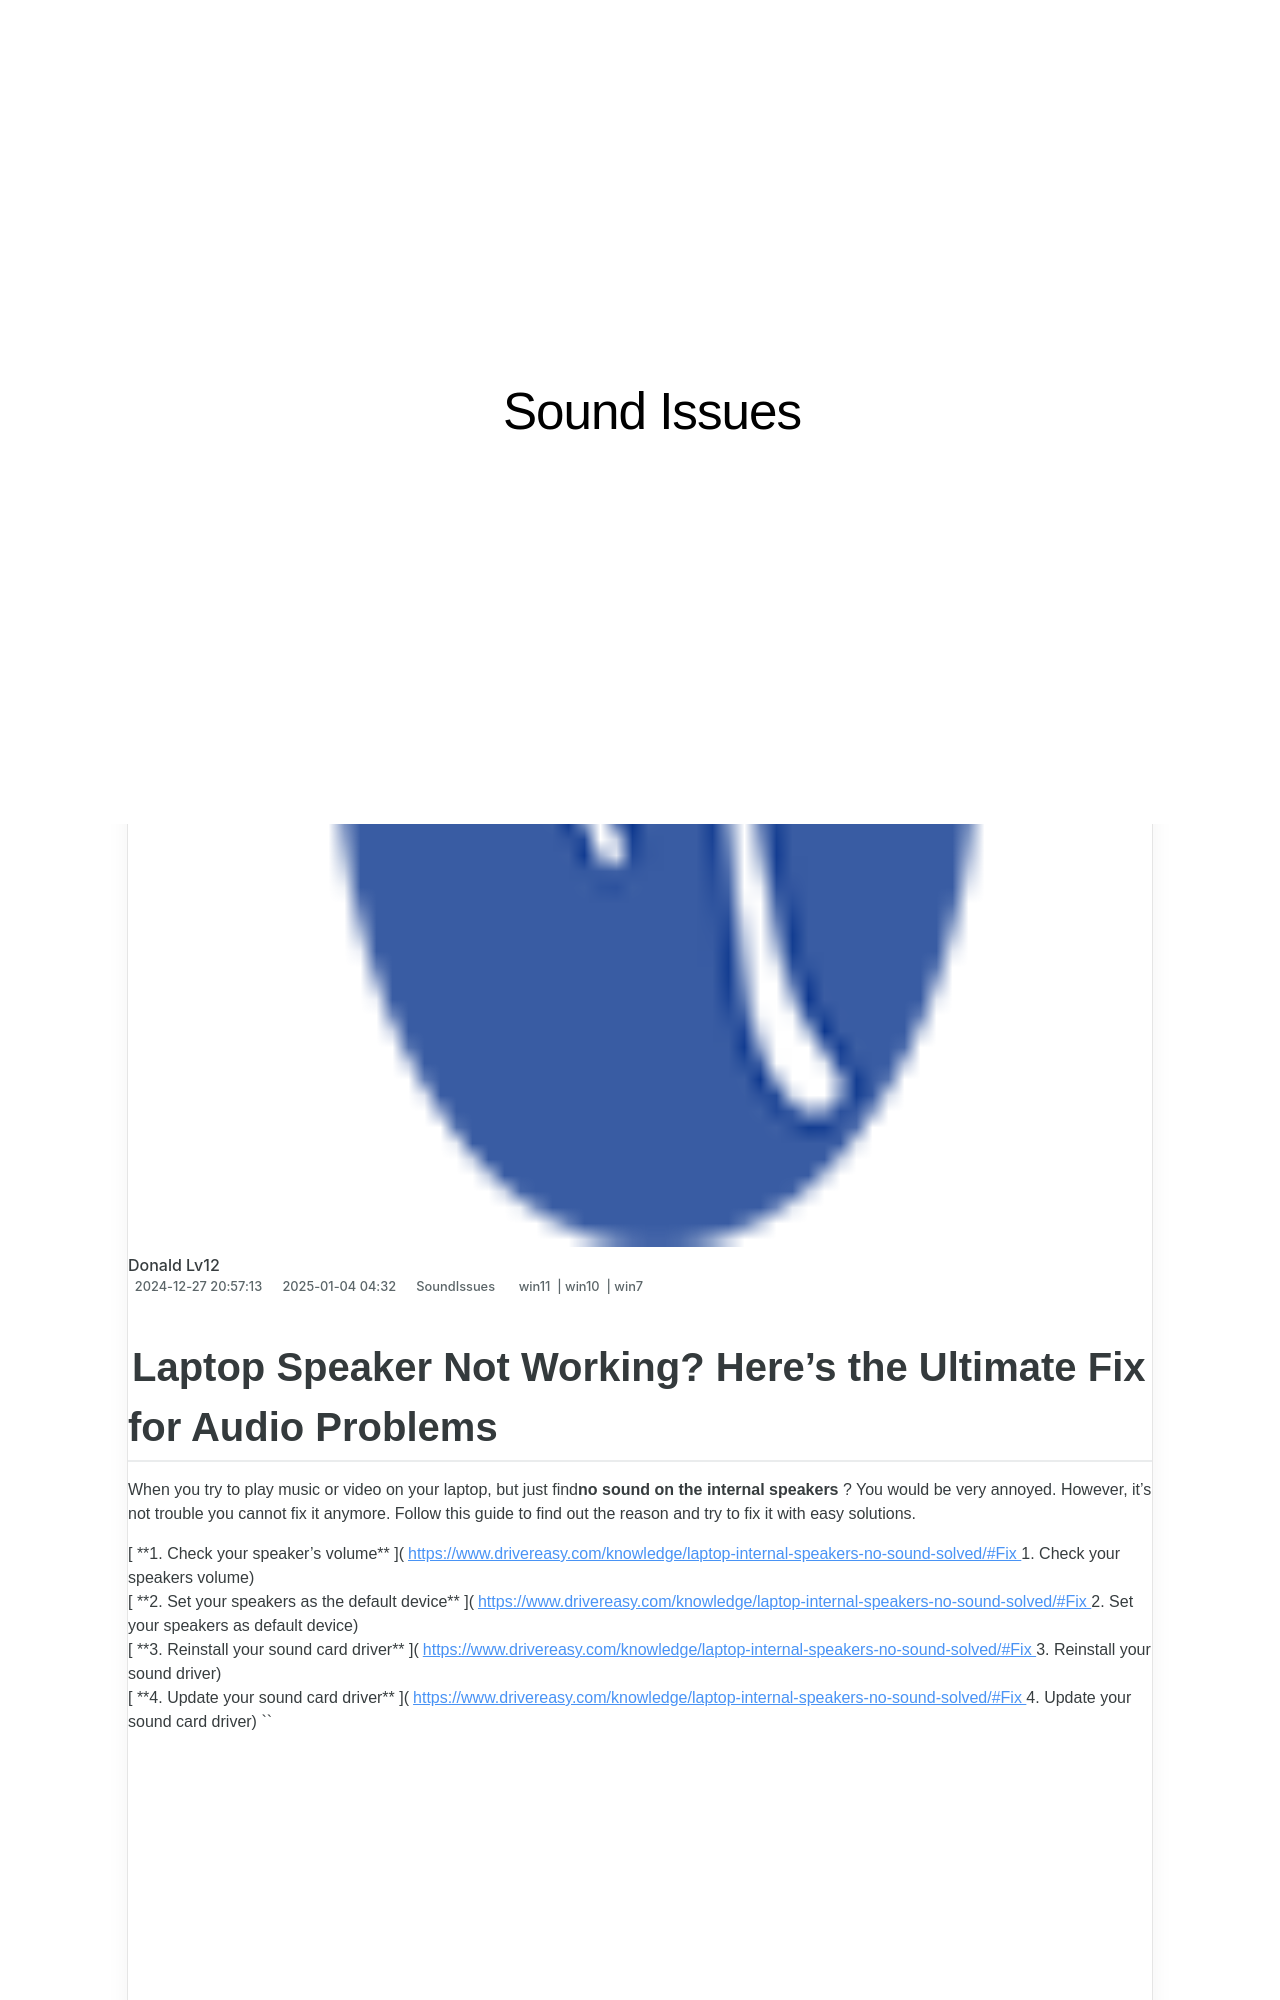

repository: techidaily/site-sound-issues · page: 1723014985342-bluetooth-not-working-follow-these-steps-to-restore-audio/index.html · generator: jekyll

---
title: Bluetooth Not Working? Follow These Steps to Restore Audio!
date: 2024-12-27T20:57:13.223Z
updated: 2025-01-04T04:00:32.321Z
tags:
  - win11
  - win10
  - win7
categories:
  - SoundIssues
description: This Article Describes Bluetooth Not Working? Follow These Steps to Restore Audio!
excerpt: This Article Describes Bluetooth Not Working? Follow These Steps to Restore Audio!
thumbnail: https://thmb.techidaily.com/74045d9d6303c7a70563d004d7c7b11c2909530a50d24fd1a27318344d95b256.jpg
---
